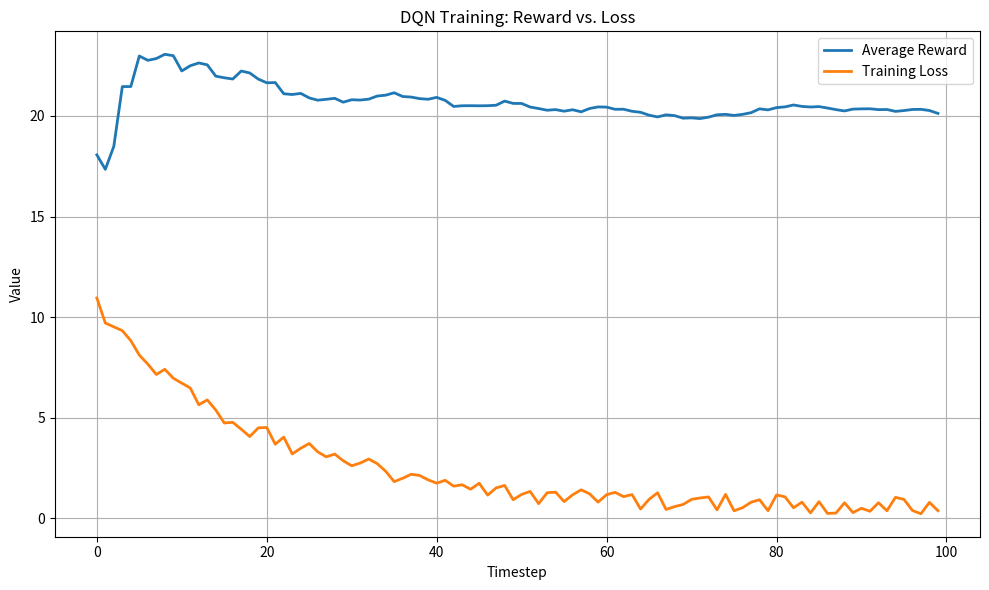

Recreate this plot in Python.
import matplotlib.pyplot as plt
import numpy as np

timesteps = 100
rewards = np.cumsum(np.random.randn(timesteps) * 5 + 20) / np.arange(1, timesteps + 1)
losses = np.exp(-np.linspace(0, 5, timesteps)) * 10 + np.random.rand(timesteps)

plt.figure(figsize=(10, 6))

plt.plot(rewards, label='Average Reward', linewidth=2)
plt.plot(losses, label='Training Loss', linewidth=2)

plt.xlabel("Timestep")
plt.ylabel("Value")
plt.title("DQN Training: Reward vs. Loss")
plt.legend()
plt.grid(True)
plt.tight_layout()
plt.savefig("reward_vs_loss.png")
plt.show()
